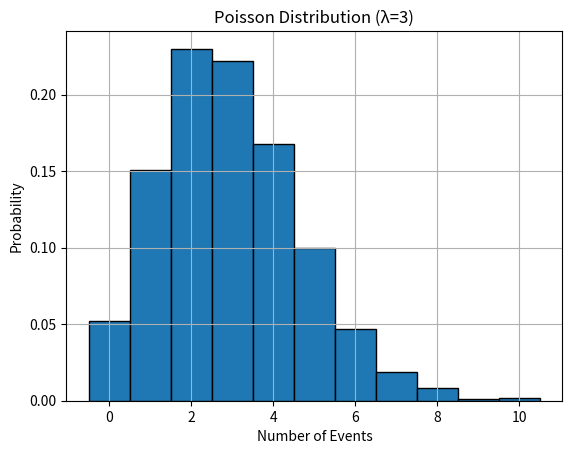

This figure's Python source:
# The Poisson Distribution models how many times an event occurs within a fixed interval when the average occurrence rate (λ) is known. 
# It is commonly used for scenarios like customer arrivals, call center traffic, website visits, or any event that happens independently over time or space.
# In NumPy, we use the numpy.random.poisson() method to generate Poisson-distributed random values.
# Example: In this example, we generate a basic Poisson-distributed number using the default parameters to understand how the function works.

import numpy as np
x = np.random.poisson(lam=3)
print(x)

# Output
# 5
# Explanation: np.random.poisson(lam=3) generates numbers around λ = 3, which is the expected average event count.

# Syntax
# numpy.random.poisson(lam=1.0, size=None)

# Parameters:

# lam: Average expected events (λ).
# size: Shape of output (e.g., single value, 1D array, 2D array).
# Examples
# Example 1: In this example, we generate one random number with an expected average of λ = 5.
import numpy as np
x = np.random.poisson(lam=5)
print(x)

# Output
# 5
# Explanation: np.random.poisson(lam=5) returns a number whose expected average value is 5.

# Example 2: Here, we generate five Poisson-distributed numbers using λ = 5.

arr = np.random.poisson(lam=5, size=5)
print(arr)

# Output
# [4 9 4 5 3]
# Explanation: size=5 creates a 1D array of 5 Poisson values generated using λ = 5.

# Example 3: In this example, we generate a 2×3 array of Poisson values using λ = 4.
m = np.random.poisson(lam=4, size=(2, 3))
print(m)

# Output
# [[6 6 3]
#  [6 2 8]]
# Explanation: size=(2, 3) tells NumPy to generate a 2×3 matrix filled with Poisson-distributed values.

# Visualizing the Poisson Distribution
# To understand the distribution better we can visualize the generated numbers. Here is an example of plotting a histogram of random numbers generated using numpy.random.poisson.


import numpy as np
import matplotlib.pyplot as plt
lam = 3
data = np.random.poisson(lam=lam, size=1000)
plt.hist(data, bins=np.arange(-0.5, max(data)+1.5, 1), edgecolor='black', density=True)
plt.title(f"Poisson Distribution (λ={lam})")
plt.xlabel("Number of Events")
plt.ylabel("Probability")
plt.grid(True)
plt.show()
# Explanation:

# np.random.poisson(lam, size=1000) generates 1000 values following the Poisson distribution.
# The histogram shows how frequently each event count appears (0, 1, 2, …).
# Poisson histograms usually peak near λ and decrease as the event count increases.